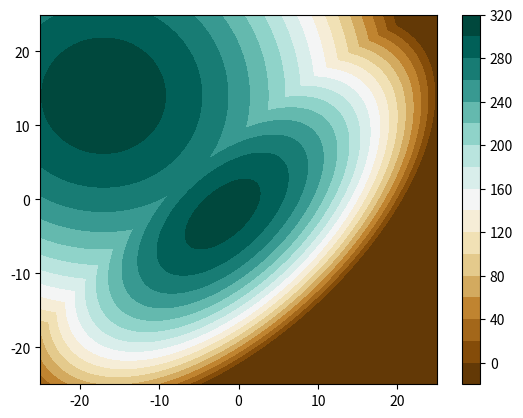

Write Python code to recreate this figure.
# -*- coding: utf-8 -*-
"""
Created on Thu Mar 18 23:10:16 2021

[redacted]
"""


import numpy as np

import matplotlib.pyplot as plt

from scipy.stats import multivariate_normal



class Potential:

    def __init__(self, difficulty=1, random=False):
        
        if (difficulty<1)or(difficulty>3):
            raise NameError("Difficulty must be >=1 and <=3")
        
        self.difficulty = difficulty
        self.random = random
        
        self.xmin = -25.
        self.xmax = 25.
        self.xstep = 0.05
        self.ymin = -25.
        self.ymax = 25.
        self.ystep = 0.05
        
        
        
        if (random):
            xwidth = np.abs(self.xmax - self.xmin)
            ywidth = np.abs(self.ymax - self.ymin)
            self.mu1 = [ 0.6*(xwidth*np.random.rand()-xwidth/2.) , 0.6*(ywidth*np.random.rand()-ywidth/2.) ]
            self.mu2 = [ xwidth*np.random.rand()-xwidth/2. , ywidth*np.random.rand()-ywidth/2. ]
            self.mu3 = [ xwidth*np.random.rand()-xwidth/2. , ywidth*np.random.rand()-ywidth/2. ]
        else:
            self.mu1 = [-17, 14]
            self.mu2 = [-2, -2]
            self.mu3 = [-7, 10]
        
        self.gaussian1 = multivariate_normal(self.mu1, [[1.0, 0.], [0., 1.]])
        self.gaussian2 = multivariate_normal(self.mu2, [[0.5, 0.3], [0.3, 0.5]])
        self.gaussian3 = multivariate_normal(self.mu3, [[0.8, 0.], [0., 0.8]])
        
        self.weight1 = 10000
        self.weight2 = 1
        self.weight3 = 1E-8
        
        
        self.mu = [self.mu1]
        if (difficulty>1):
            self.mu.append(self.mu2)
            if (difficulty>2):
                self.mu.append(self.mu3)
        
        self.distribution = [self.gaussian1]
        if (difficulty>1):
            self.distribution.append(self.gaussian2)
            if (difficulty>2):
                self.distribution.append(self.gaussian3)
                
        self.weight = [self.weight1]
        if (difficulty>1):
            self.weight.append(self.weight2)
            if (difficulty>2):
                self.weight.append(self.weight3)


    
    
    def value(self,pos):  # (pos = [x,y]) 
        
        sumval = 0.
        
        for i in range(self.difficulty):
            sumval += self.weight[i]*self.distribution[i].pdf(pos)
        
        return np.fmax(310.+np.log10(sumval), -10.)



    def plot(self,noFigure=None,fig=None,ax=None):

        x, y = np.mgrid[self.xmin:self.xmax:self.xstep, self.ymin:self.ymax:self.ystep]
        pos = np.dstack((x, y))
        potentialFieldForPlot = self.value(pos)
        
        if (fig==None):
            if (noFigure==None):
                noFigure=1
            fig = plt.figure(noFigure)
        if (ax==None):
            ax = fig.add_subplot(111)
        cs = ax.contourf(x, y, potentialFieldForPlot, 20, cmap='BrBG')
        
        fig.colorbar(cs)
        
        return fig, ax






# main
if __name__=='__main__':

    
    plt.close()
    
    pot = Potential(difficulty=2, random=False)
       
    fig2, ax2 = pot.plot(1)
    

    print(pot.value( [0. , 0.] ))
    print(pot.value( [-2., 2.]) )

    
    plt.show()
